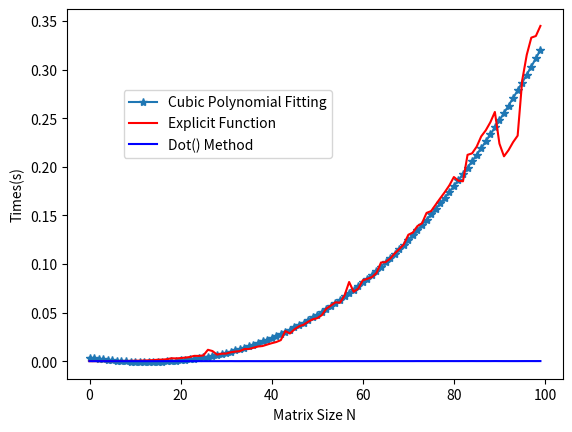

Reproduce this figure in Python.
#!/usr/bin/env python3
# -*- coding: utf-8 -*-
"""
Created on Thu Sep 21 15:58:45 2023

@author: wangziyao
"""

from numpy import zeros
import numpy as np
import time
import numpy.matlib 
import matplotlib.pyplot as plt
from numpy import polyfit, poly1d

N=100
runtime1=[]
runtime2=[]

x=np.arange(N)

for n in range(N):
    A=np.ones((n,n))
    B=np.ones((n,n))
    C=np.zeros((n,n))
    time1 = time.time()
    for i in range(n):
        for j in range(n):
            for k in range(n):
                C[i,j]+=A[i,k]*B[k,j]
    time2 = time.time()
    t1=time2-time1
    runtime1.append(t1)
    
    time3 = time.time()
    D=np.dot(A,B)
    time4 = time.time()
    t2=time4-time3
    runtime2.append(t2)
    #print(runtime2)
coeff = polyfit(x, runtime1, 3)
print(coeff)
p = plt.plot(x, coeff[0] * x**3 + coeff[1]*x**2+coeff[2]*x+coeff[3], marker='*',label="Cubic Polynomial Fitting")
plt.plot(x,runtime1,color='r',label="Explicit Function")
plt.plot(x,runtime2,color='b',label="Dot() Method")
plt.legend(loc='upper left', bbox_to_anchor=(0.1, 0.8))
plt.xlabel ("Matrix Size N") 
plt.ylabel("Times(s)") 
plt.show()